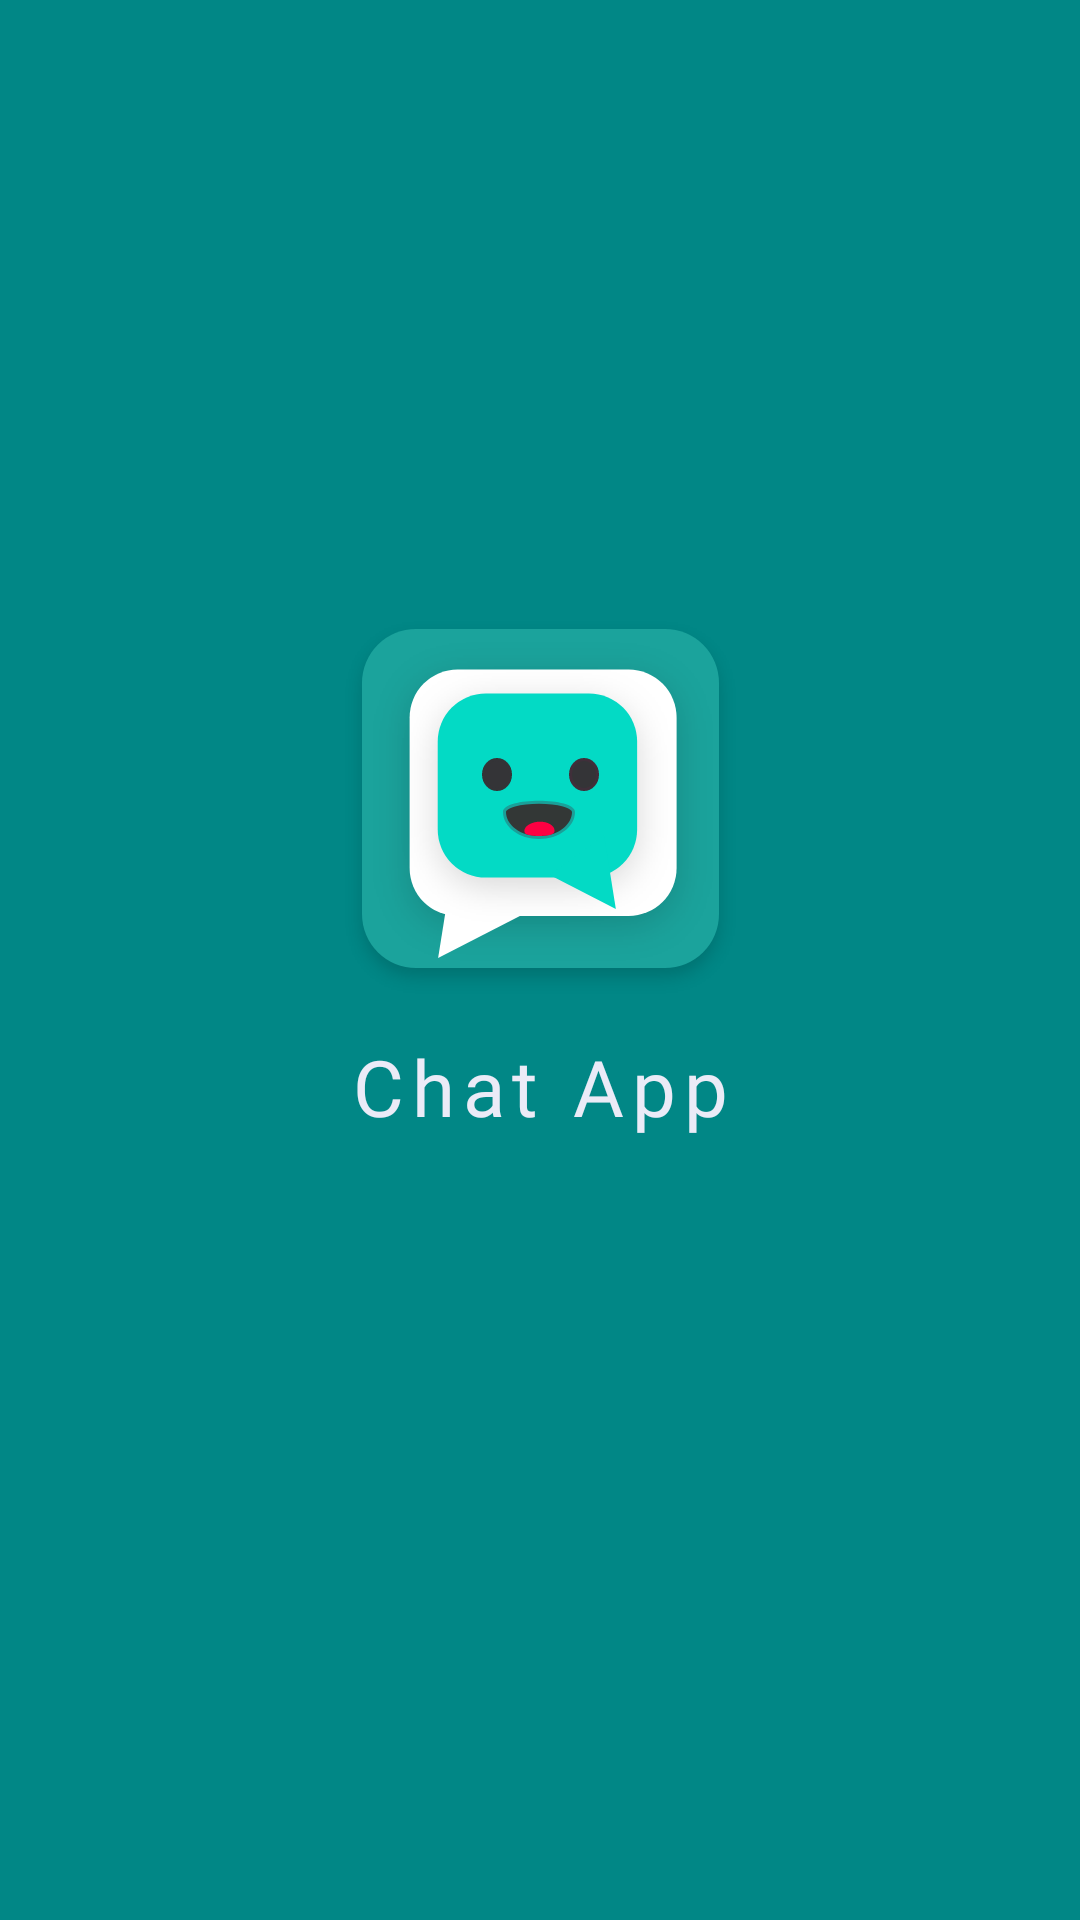

Write the Android layout XML for this screen, with the resource values it uses.
<!-- AndroidManifest.xml: application theme Theme.ChatApp -->
<!-- res/layout/activity_welcome.xml -->
<?xml version="1.0" encoding="utf-8"?>
<androidx.constraintlayout.widget.ConstraintLayout xmlns:android="http://schemas.android.com/apk/res/android"
    xmlns:app="http://schemas.android.com/apk/res-auto"
    xmlns:tools="http://schemas.android.com/tools"
    android:layout_width="match_parent"
    android:background="@color/teal_700"
    android:layout_height="match_parent"
    tools:context=".opening.opening.opening.WelcomeActivity">

    <ImageView
        android:id="@+id/imageView2"
        android:layout_width="wrap_content"
        android:layout_height="wrap_content"
        android:src="@drawable/app_icon"
        android:autofillHints="@string/app_name"
        android:contentDescription="@string/app_name"
        app:layout_constraintBottom_toBottomOf="parent"
        app:layout_constraintEnd_toEndOf="parent"
        app:layout_constraintStart_toStartOf="parent"
        app:layout_constraintTop_toTopOf="parent"
        app:layout_constraintVertical_bias="0.4" />

    <TextView
        android:id="@+id/textView"
        android:layout_width="wrap_content"
        android:layout_height="wrap_content"
        android:layout_marginTop="10dp"
        android:textSize="26sp"
        android:letterSpacing="0.1"
        android:fontFamily="@font/firasans_italic"
        android:textColor="@color/white_grey"
        android:text="@string/app_name"
        app:layout_constraintEnd_toEndOf="parent"
        app:layout_constraintStart_toStartOf="parent"
        app:layout_constraintTop_toBottomOf="@+id/imageView2" />

</androidx.constraintlayout.widget.ConstraintLayout>
<!-- resources referenced by this layout -->
<resources>
  <color name="teal_700">#FF018786</color>
  <color name="white_grey">#FFEBEBF7</color>
  <!-- drawable app_icon: png bitmap (drawable-hdpi, 13248 bytes) -->
  <string name="app_name">Chat App</string>
  <style name="Theme.ChatApp" parent="Theme.MaterialComponents.DayNight.DarkActionBar">
          
          <item name="colorPrimary">@color/purple_500</item>
          <item name="colorPrimaryVariant">@color/purple_700</item>
          <item name="colorOnPrimary">@color/white</item>
          
          <item name="colorSecondary">@color/teal_200</item>
          <item name="colorSecondaryVariant">@color/teal_700</item>
          <item name="colorOnSecondary">@color/white</item>
          
          <item name="android:statusBarColor" tools:targetApi="l">?attr/colorPrimaryVariant</item>
          
          
          <item name="fontFamily">@font/firasans_italic</item>
      </style>
  <color name="purple_500">#FF1BA39C</color>
  <color name="purple_700">#FF0B8389</color>
  <color name="white">#FFFFFFFF</color>
  <color name="teal_200">#FF03DAC5</color>
</resources>
